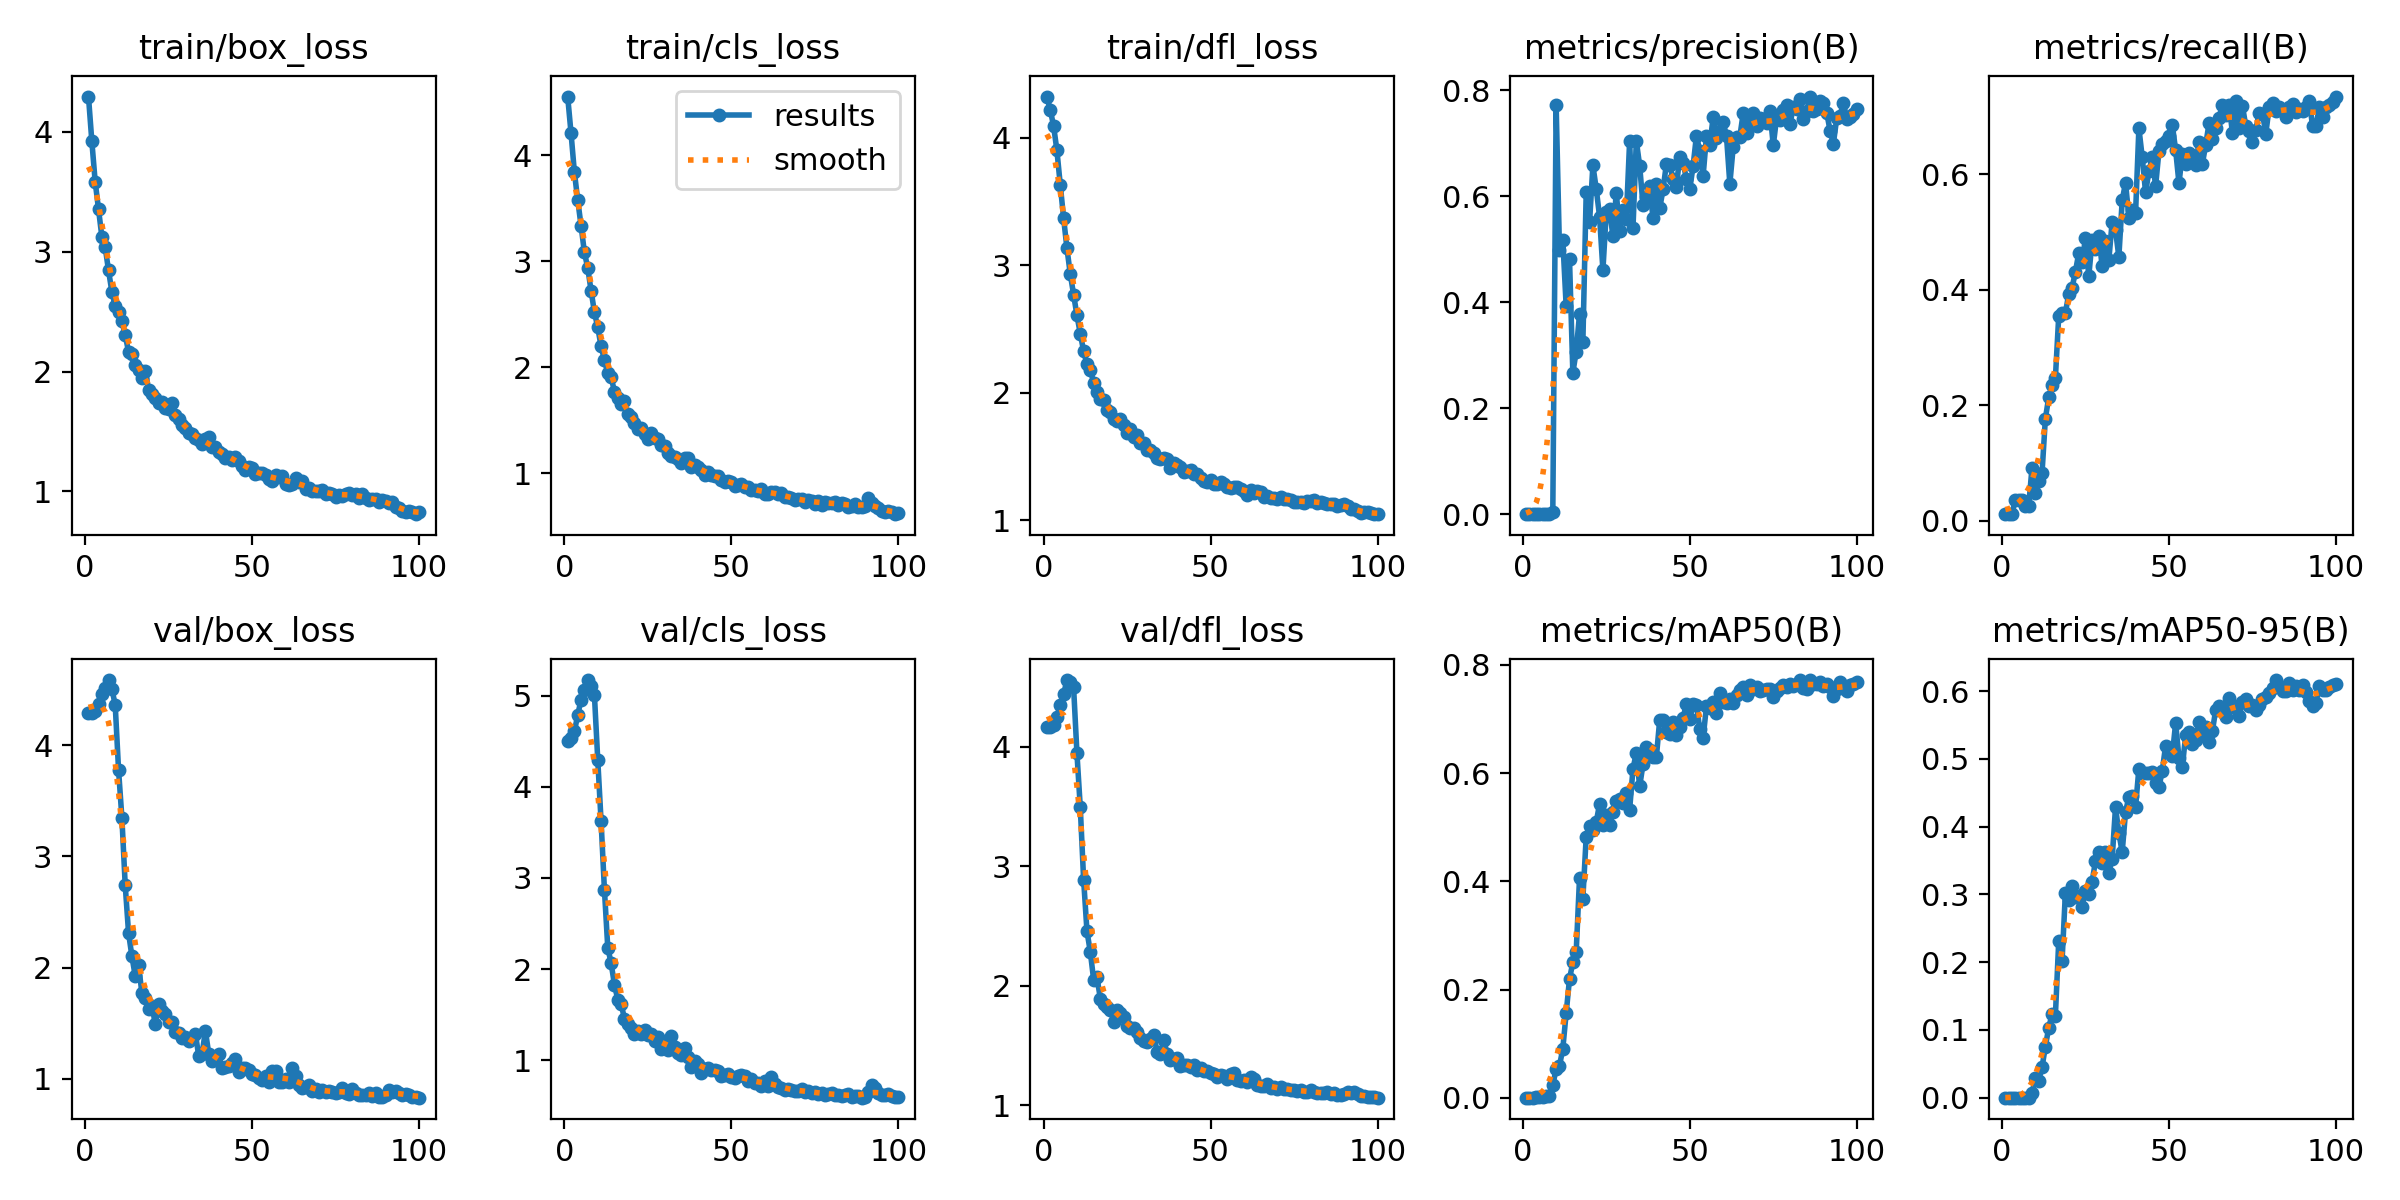

The table this chart was drawn from, first rows:
epoch, train/box_loss, train/cls_loss, train/dfl_loss, metrics/precision(B), metrics/recall(B), metrics/mAP50(B), metrics/mAP50-95(B), val/box_loss, val/cls_loss, val/dfl_loss, lr/pg0, lr/pg1, lr/pg2
1, 4.296, 4.554, 4.323, 0.00033, 0.01111, 0.00018, 4e-05, 4.288, 4.499, 4.161, 0.0001222, 0.0001222, 0.0001222
2, 3.925, 4.21, 4.22, 0.00034, 0.01111, 0.00018, 4e-05, 4.294, 4.53, 4.165, 0.000253, 0.000253, 0.000253
3, 3.587, 3.844, 4.095, 0.0003, 0.01111, 0.00019, 2e-05, 4.312, 4.606, 4.181, 0.0003812, 0.0003812, 0.0003812
4, 3.357, 3.579, 3.901, 0.00058, 0.03611, 0.00155, 0.00017, 4.374, 4.784, 4.244, 0.0005067, 0.0005067, 0.0005067
5, 3.127, 3.338, 3.633, 0.00058, 0.03611, 0.00155, 0.00017, 4.46, 4.956, 4.351, 0.0006295, 0.0006295, 0.0006295
6, 3.039, 3.086, 3.371, 0.00058, 0.03611, 0.00155, 0.00017, 4.511, 5.057, 4.437, 0.0007498, 0.0007498, 0.0007498
7, 2.845, 2.938, 3.135, 0.00029, 0.025, 0.00263, 0.00026, 4.587, 5.17, 4.557, 0.0008674, 0.0008674, 0.0008674
8, 2.668, 2.724, 2.933, 0.00029, 0.025, 0.00263, 0.00026, 4.507, 5.108, 4.541, 0.0009823, 0.0009823, 0.0009823
9, 2.544, 2.522, 2.77, 0.00467, 0.0915, 0.02341, 0.00651, 4.365, 5.01, 4.496, 0.001023, 0.001023, 0.001023
10, 2.502, 2.377, 2.607, 0.7722, 0.04755, 0.05336, 0.0286, 3.781, 4.298, 3.945, 0.001023, 0.001023, 0.001023
11, 2.422, 2.199, 2.464, 0.4985, 0.06896, 0.05883, 0.02526, 3.348, 3.621, 3.491, 0.001012, 0.001012, 0.001012
12, 2.305, 2.07, 2.327, 0.5171, 0.0821, 0.09094, 0.04467, 2.74, 2.871, 2.886, 0.001001, 0.001001, 0.001001
13, 2.165, 1.944, 2.225, 0.393, 0.1764, 0.1564, 0.07539, 2.311, 2.237, 2.456, 0.00099, 0.00099, 0.00099
14, 2.151, 1.91, 2.18, 0.4817, 0.2133, 0.2194, 0.1032, 2.102, 2.066, 2.282, 0.000979, 0.000979, 0.000979
15, 2.057, 1.771, 2.08, 0.2671, 0.2346, 0.2505, 0.1231, 1.923, 1.831, 2.048, 0.000968, 0.000968, 0.000968
16, 2.018, 1.713, 2.006, 0.3072, 0.2467, 0.2693, 0.1209, 2.019, 1.666, 2.069, 0.000957, 0.000957, 0.000957
17, 1.945, 1.656, 1.95, 0.378, 0.3542, 0.4058, 0.2309, 1.769, 1.618, 1.891, 0.000946, 0.000946, 0.000946
18, 2.007, 1.681, 1.947, 0.325, 0.3598, 0.3682, 0.2018, 1.723, 1.459, 1.849, 0.000935, 0.000935, 0.000935
19, 1.848, 1.56, 1.864, 0.6075, 0.3599, 0.4828, 0.3028, 1.628, 1.398, 1.824, 0.000924, 0.000924, 0.000924
20, 1.816, 1.53, 1.846, 0.5508, 0.3924, 0.503, 0.2918, 1.656, 1.353, 1.799, 0.000913, 0.000913, 0.000913
21, 1.78, 1.476, 1.795, 0.6585, 0.4031, 0.4951, 0.3118, 1.493, 1.295, 1.697, 0.000902, 0.000902, 0.000902
22, 1.734, 1.421, 1.782, 0.6147, 0.4312, 0.5093, 0.2966, 1.674, 1.318, 1.797, 0.000891, 0.000891, 0.000891
23, 1.75, 1.429, 1.797, 0.5621, 0.4634, 0.5431, 0.2981, 1.614, 1.294, 1.771, 0.00088, 0.00088, 0.00088
24, 1.699, 1.374, 1.745, 0.4609, 0.4487, 0.5042, 0.2818, 1.581, 1.329, 1.74, 0.000869, 0.000869, 0.000869
25, 1.687, 1.328, 1.689, 0.5697, 0.4888, 0.5219, 0.3044, 1.515, 1.275, 1.659, 0.000858, 0.000858, 0.000858
26, 1.738, 1.381, 1.72, 0.5756, 0.4235, 0.5035, 0.3008, 1.508, 1.291, 1.646, 0.000847, 0.000847, 0.000847
27, 1.64, 1.329, 1.653, 0.5249, 0.4855, 0.5276, 0.319, 1.421, 1.215, 1.646, 0.000836, 0.000836, 0.000836
28, 1.608, 1.321, 1.668, 0.6071, 0.4704, 0.5478, 0.3492, 1.414, 1.256, 1.607, 0.000825, 0.000825, 0.000825
29, 1.559, 1.266, 1.611, 0.5353, 0.4935, 0.5529, 0.3625, 1.367, 1.121, 1.56, 0.000814, 0.000814, 0.000814
30, 1.533, 1.255, 1.609, 0.5736, 0.4402, 0.5439, 0.3461, 1.371, 1.168, 1.538, 0.000803, 0.000803, 0.000803
31, 1.485, 1.188, 1.548, 0.5578, 0.4847, 0.5635, 0.3624, 1.337, 1.119, 1.525, 0.000792, 0.000792, 0.000792
32, 1.476, 1.161, 1.551, 0.7045, 0.4514, 0.5325, 0.3318, 1.365, 1.264, 1.55, 0.000781, 0.000781, 0.000781
33, 1.445, 1.151, 1.526, 0.5397, 0.5179, 0.6075, 0.3528, 1.406, 1.151, 1.584, 0.00077, 0.00077, 0.00077
34, 1.426, 1.14, 1.492, 0.7045, 0.5032, 0.6377, 0.4289, 1.205, 1.084, 1.446, 0.000759, 0.000759, 0.000759
35, 1.396, 1.099, 1.481, 0.6583, 0.4567, 0.5753, 0.3905, 1.223, 1.061, 1.427, 0.000748, 0.000748, 0.000748
36, 1.44, 1.144, 1.492, 0.5836, 0.5546, 0.6161, 0.3625, 1.431, 1.133, 1.546, 0.000737, 0.000737, 0.000737
37, 1.453, 1.143, 1.481, 0.5987, 0.5852, 0.6481, 0.4215, 1.227, 1.039, 1.424, 0.000726, 0.000726, 0.000726
38, 1.369, 1.064, 1.41, 0.619, 0.5249, 0.6426, 0.444, 1.157, 0.9242, 1.379, 0.000715, 0.000715, 0.000715
39, 1.373, 1.077, 1.45, 0.5591, 0.5383, 0.6302, 0.4453, 1.183, 0.9918, 1.388, 0.000704, 0.000704, 0.000704
40, 1.328, 1.057, 1.436, 0.6232, 0.5322, 0.6295, 0.4291, 1.218, 0.9604, 1.395, 0.000693, 0.000693, 0.000693
41, 1.313, 1.031, 1.415, 0.5773, 0.6798, 0.698, 0.4857, 1.095, 0.8621, 1.328, 0.000682, 0.000682, 0.000682
42, 1.282, 0.9846, 1.378, 0.6131, 0.6291, 0.6986, 0.479, 1.106, 0.9017, 1.332, 0.000671, 0.000671, 0.000671
43, 1.289, 1.016, 1.389, 0.661, 0.5684, 0.6754, 0.4785, 1.116, 0.9181, 1.333, 0.0006601, 0.0006601, 0.0006601
44, 1.266, 0.9859, 1.392, 0.6588, 0.6049, 0.6717, 0.4793, 1.141, 0.8936, 1.321, 0.000649, 0.000649, 0.000649
45, 1.288, 0.9742, 1.363, 0.6332, 0.629, 0.6947, 0.4803, 1.175, 0.8934, 1.334, 0.0006381, 0.0006381, 0.0006381
46, 1.25, 0.9786, 1.361, 0.6185, 0.5793, 0.6705, 0.464, 1.062, 0.886, 1.293, 0.000627, 0.000627, 0.000627
47, 1.216, 0.9375, 1.331, 0.6753, 0.6399, 0.6854, 0.4581, 1.095, 0.828, 1.31, 0.0006161, 0.0006161, 0.0006161
48, 1.182, 0.9183, 1.305, 0.6636, 0.6531, 0.7022, 0.4827, 1.096, 0.8429, 1.281, 0.000605, 0.000605, 0.000605
49, 1.204, 0.9241, 1.301, 0.6333, 0.6582, 0.7277, 0.5196, 1.082, 0.8456, 1.286, 0.0005941, 0.0005941, 0.0005941
50, 1.194, 0.9203, 1.319, 0.6133, 0.6659, 0.6995, 0.5111, 1.045, 0.8147, 1.271, 0.000583, 0.000583, 0.000583
51, 1.143, 0.8813, 1.283, 0.6575, 0.6854, 0.7269, 0.5047, 1.034, 0.807, 1.258, 0.0005721, 0.0005721, 0.0005721
52, 1.15, 0.8877, 1.287, 0.7146, 0.6419, 0.7256, 0.5532, 1.006, 0.8333, 1.233, 0.0005611, 0.0005611, 0.0005611
53, 1.15, 0.9031, 1.303, 0.6859, 0.5843, 0.6813, 0.5011, 0.9908, 0.8447, 1.248, 0.0005501, 0.0005501, 0.0005501
54, 1.134, 0.8762, 1.283, 0.6385, 0.6348, 0.6652, 0.4878, 1.022, 0.8266, 1.247, 0.0005391, 0.0005391, 0.0005391
55, 1.105, 0.8682, 1.262, 0.7138, 0.617, 0.7236, 0.5351, 0.9729, 0.7686, 1.214, 0.0005281, 0.0005281, 0.0005281
56, 1.083, 0.8389, 1.256, 0.6963, 0.6362, 0.7206, 0.5399, 1.065, 0.7908, 1.26, 0.0005171, 0.0005171, 0.0005171
57, 1.136, 0.8414, 1.26, 0.7496, 0.6319, 0.7318, 0.5212, 1.067, 0.7524, 1.267, 0.0005061, 0.0005061, 0.0005061
58, 1.119, 0.8346, 1.262, 0.7096, 0.6156, 0.7118, 0.5278, 0.9734, 0.7535, 1.206, 0.0004951, 0.0004951, 0.0004951
59, 1.13, 0.8487, 1.243, 0.7226, 0.6563, 0.7483, 0.5546, 0.9702, 0.7222, 1.202, 0.0004841, 0.0004841, 0.0004841
60, 1.059, 0.8086, 1.229, 0.7406, 0.6179, 0.7311, 0.5357, 0.9981, 0.7715, 1.211, 0.0004731, 0.0004731, 0.0004731
... 40 more rows
